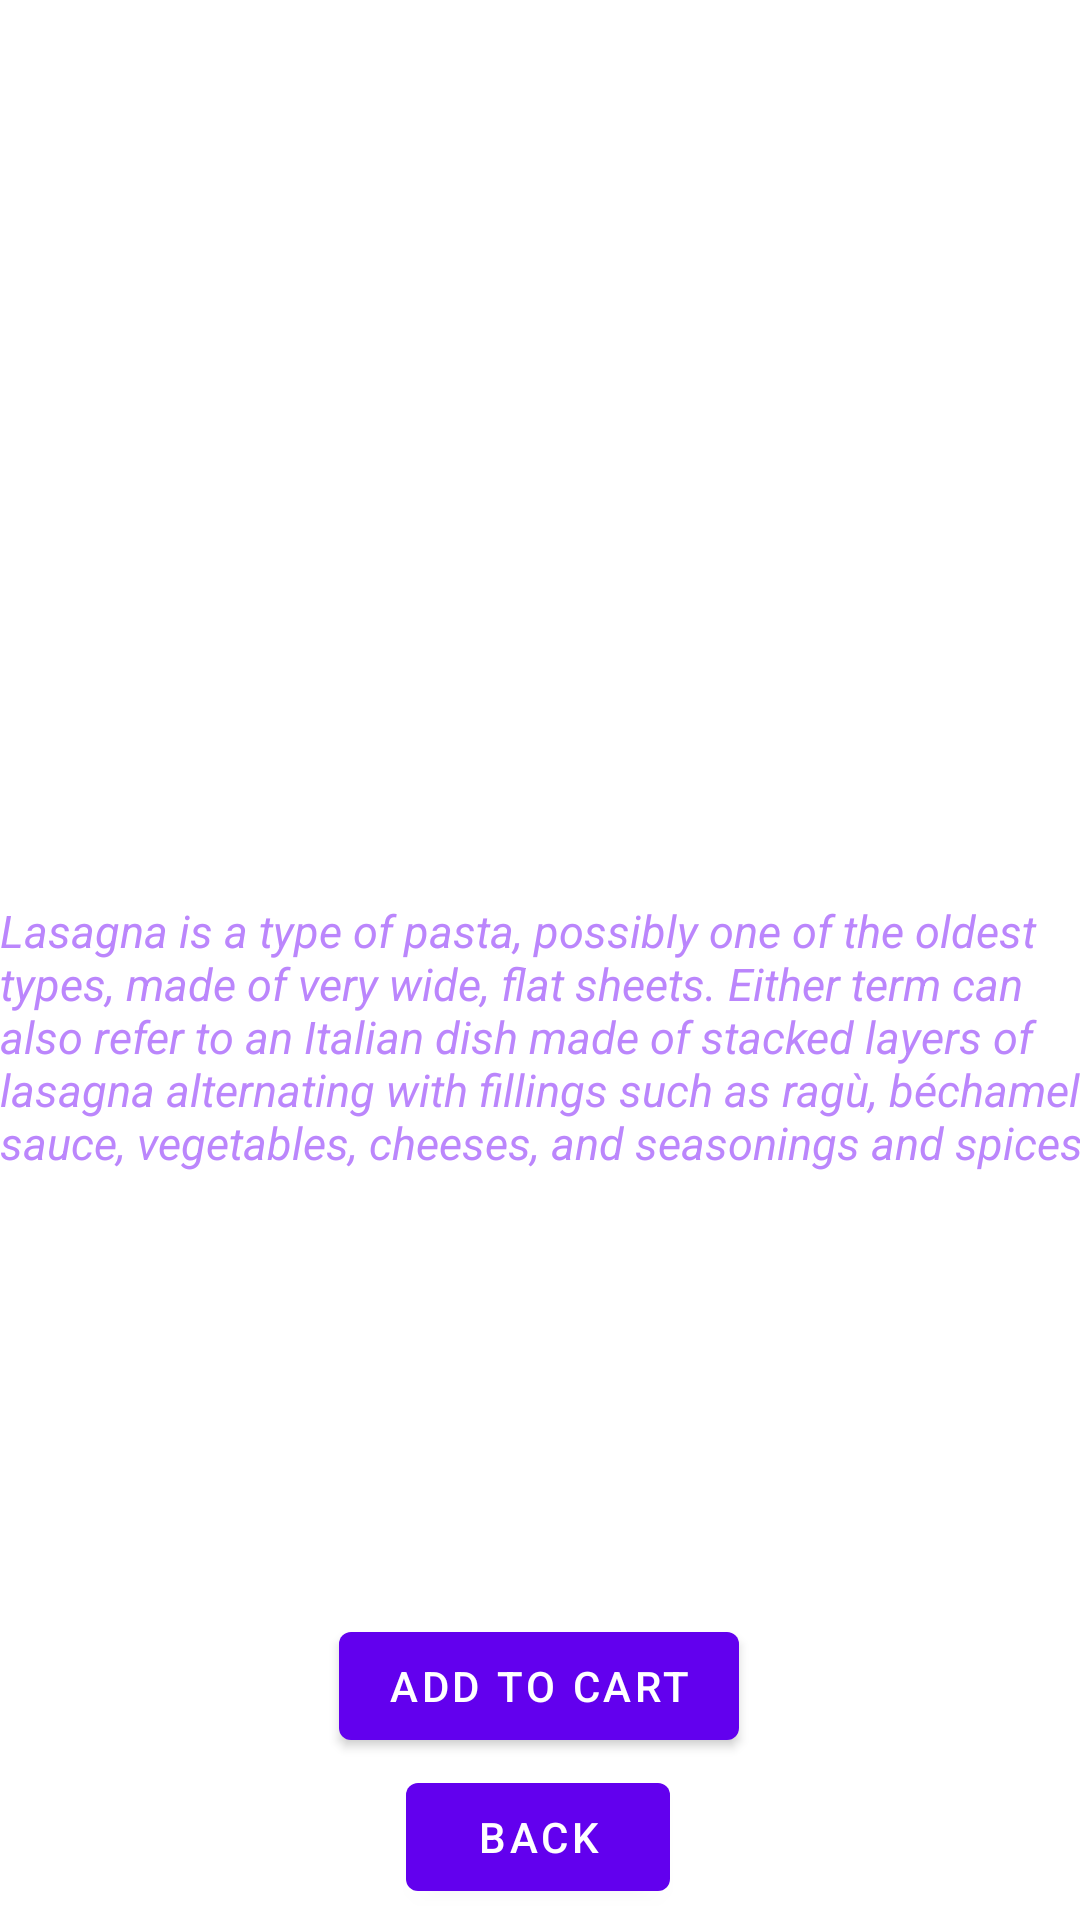

Here is an Android app screen rendered from its layout file. Give the layout XML and the strings, colors and styles it references.
<!-- AndroidManifest.xml: application theme Theme.Gobble -->
<!-- res/layout/fragment_first2.xml -->
<?xml version="1.0" encoding="utf-8"?>
<androidx.constraintlayout.widget.ConstraintLayout xmlns:android="http://schemas.android.com/apk/res/android"
    xmlns:app="http://schemas.android.com/apk/res-auto"
    xmlns:tools="http://schemas.android.com/tools"
    android:layout_width="match_parent"
    android:layout_height="match_parent"
    tools:context=".First2Fragment">

    <ImageView
        android:id="@+id/imageView"
        android:layout_width="wrap_content"
        android:layout_height="wrap_content"
        android:src="@drawable/i_1"
        app:layout_constraintBottom_toBottomOf="parent"
        app:layout_constraintEnd_toEndOf="parent"
        app:layout_constraintStart_toStartOf="parent"
        app:layout_constraintTop_toTopOf="parent"
        app:layout_constraintVertical_bias="0.114" />

    <Button
        android:id="@+id/A2C5"
        android:layout_width="wrap_content"
        android:layout_height="wrap_content"
        android:text="Add to Cart"
        app:layout_constraintBottom_toBottomOf="parent"
        app:layout_constraintEnd_toEndOf="parent"
        app:layout_constraintHorizontal_bias="0.498"
        app:layout_constraintStart_toStartOf="parent"
        app:layout_constraintTop_toTopOf="parent"
        app:layout_constraintVertical_bias="0.909" />

    <Button
        android:id="@+id/back"
        android:layout_width="wrap_content"
        android:layout_height="wrap_content"
        android:text="Back"
        app:layout_constraintBottom_toBottomOf="parent"
        app:layout_constraintEnd_toEndOf="parent"
        app:layout_constraintHorizontal_bias="0.498"
        app:layout_constraintStart_toStartOf="parent"
        app:layout_constraintTop_toTopOf="parent"
        app:layout_constraintVertical_bias="0.994" />

    <TextView
        android:id="@+id/textView"
        android:layout_width="361dp"
        android:layout_height="142dp"
        android:layout_marginTop="300dp"
        android:text="Lasagna is a type of pasta, possibly one of the oldest types, made of very wide, flat sheets. Either term can also refer to an Italian dish made of stacked layers of lasagna alternating with fillings such as ragù, béchamel sauce, vegetables, cheeses, and seasonings and spices"
        android:textColor="@color/purple_200"
        android:textSize="15dp"
        android:textStyle="italic"
        app:layout_constraintEnd_toEndOf="parent"
        app:layout_constraintStart_toStartOf="parent"
        app:layout_constraintTop_toTopOf="parent" />
</androidx.constraintlayout.widget.ConstraintLayout>
<!-- resources referenced by this layout -->
<resources>
  <style name="Theme.Gobble" parent="Theme.MaterialComponents.DayNight.DarkActionBar">
          
          <item name="colorPrimary">@color/purple_500</item>
          <item name="colorPrimaryVariant">@color/purple_700</item>
          <item name="colorOnPrimary">@color/white</item>
          
          <item name="colorSecondary">@color/teal_200</item>
          <item name="colorSecondaryVariant">@color/teal_700</item>
          <item name="colorOnSecondary">@color/black</item>
          
          <item name="android:statusBarColor">?attr/colorPrimaryVariant</item>
          
      </style>
  <!-- not gathered from this repository: default colours our renderer supplied (Android Studio template values) -->
  <color name="purple_200">#FFBB86FC</color>
  <color name="purple_500">#FF6200EE</color>
  <color name="purple_700">#FF3700B3</color>
  <color name="teal_200">#FF03DAC5</color>
  <color name="teal_700">#FF018786</color>
  <color name="black">#FF000000</color>
  <color name="white">#FFFFFFFF</color>
</resources>
